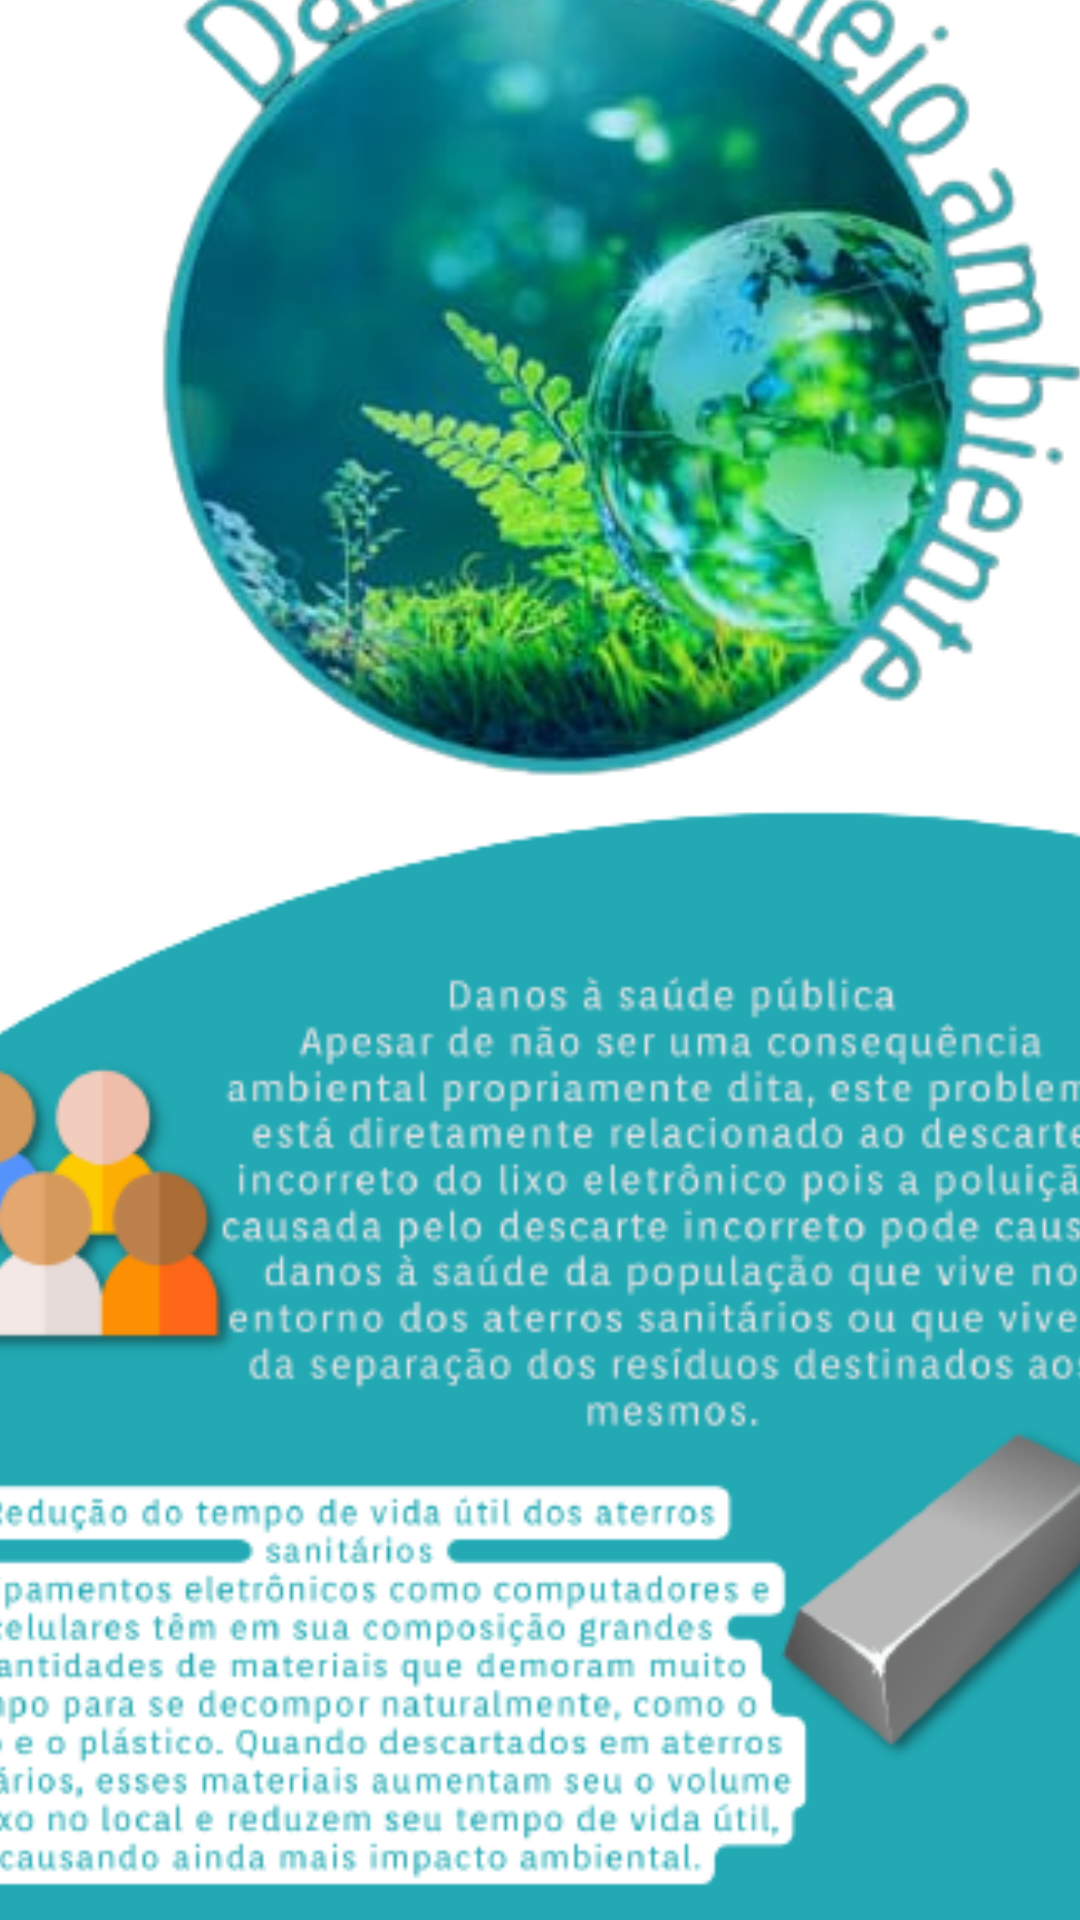

Produce the Android XML layout that renders to this screen, including the resource entries it uses.
<!-- AndroidManifest.xml: application theme Theme.DescarTech -->
<!-- res/layout/activity_ambiente.xml -->
<?xml version="1.0" encoding="utf-8"?>
<androidx.constraintlayout.widget.ConstraintLayout xmlns:android="http://schemas.android.com/apk/res/android"
    xmlns:app="http://schemas.android.com/apk/res-auto"
    xmlns:tools="http://schemas.android.com/tools"
    android:layout_width="match_parent"
    android:layout_height="wrap_content">

    <ImageView
        android:id="@+id/backgroud"
        android:layout_width="match_parent"
        android:layout_height="1194dp"
        app:layout_constraintBottom_toBottomOf="parent"
        app:layout_constraintEnd_toEndOf="parent"
        app:layout_constraintStart_toStartOf="parent"
        app:layout_constraintTop_toTopOf="parent"
        app:srcCompat="@color/white" />
    <ImageView
        android:id="@+id/ivdanosmeioambiente_baixo"
        android:layout_width="454dp"
        android:layout_height="743dp"
        app:srcCompat="@drawable/danosmaeioambiente_baixo"
        app:layout_constraintBottom_toBottomOf="parent"
        app:layout_constraintEnd_toEndOf="parent"
        app:layout_constraintHorizontal_bias="0.652"
        app:layout_constraintStart_toStartOf="parent" />

    <ImageView
        android:id="@+id/setaesqueda"
        android:layout_width="53dp"
        android:layout_height="42dp"
        android:layout_marginBottom="648dp"
        app:layout_constraintBottom_toBottomOf="parent"
        app:layout_constraintEnd_toEndOf="parent"
        app:layout_constraintHorizontal_bias="0.044"
        app:layout_constraintStart_toStartOf="parent"
        app:srcCompat="@drawable/setaesquerda" />

    <ImageView
        android:id="@+id/imageView6"
        android:layout_width="474dp"
        android:layout_height="748dp"
        android:layout_marginBottom="16dp"
        app:layout_constraintBottom_toBottomOf="parent"
        app:layout_constraintEnd_toEndOf="parent"
        app:layout_constraintHorizontal_bias="0.428"
        app:layout_constraintStart_toStartOf="parent"
        app:srcCompat="@drawable/danosmeioambiente" />

</androidx.constraintlayout.widget.ConstraintLayout>
<!-- resources referenced by this layout -->
<resources>
  <color name="white">#FFFFFFFF</color>
  <!-- drawable danosmaeioambiente_baixo: png bitmap (drawable-v24, 76181 bytes) -->
  <!-- drawable danosmeioambiente: png bitmap (drawable-v24, 138453 bytes) -->
  <!-- drawable setaesquerda: png bitmap (drawable-v24, 8459 bytes) -->
  <style name="Theme.DescarTech" parent="Theme.MaterialComponents.DayNight.DarkActionBar">
          
          <item name="colorPrimary">@color/purple_500</item>
          <item name="colorPrimaryVariant">@color/purple_700</item>
          <item name="colorOnPrimary">@color/white</item>
          
          <item name="colorSecondary">@color/teal_200</item>
          <item name="colorSecondaryVariant">@color/teal_700</item>
          <item name="colorOnSecondary">@color/black</item>
          
          <item name="android:statusBarColor">?attr/colorPrimaryVariant</item>
          
      </style>
  <color name="purple_500">#FF6200EE</color>
  <color name="purple_700">#FF3700B3</color>
  <color name="teal_200">#FF03DAC5</color>
  <color name="teal_700">#FF018786</color>
  <color name="black">#FF000000</color>
</resources>
